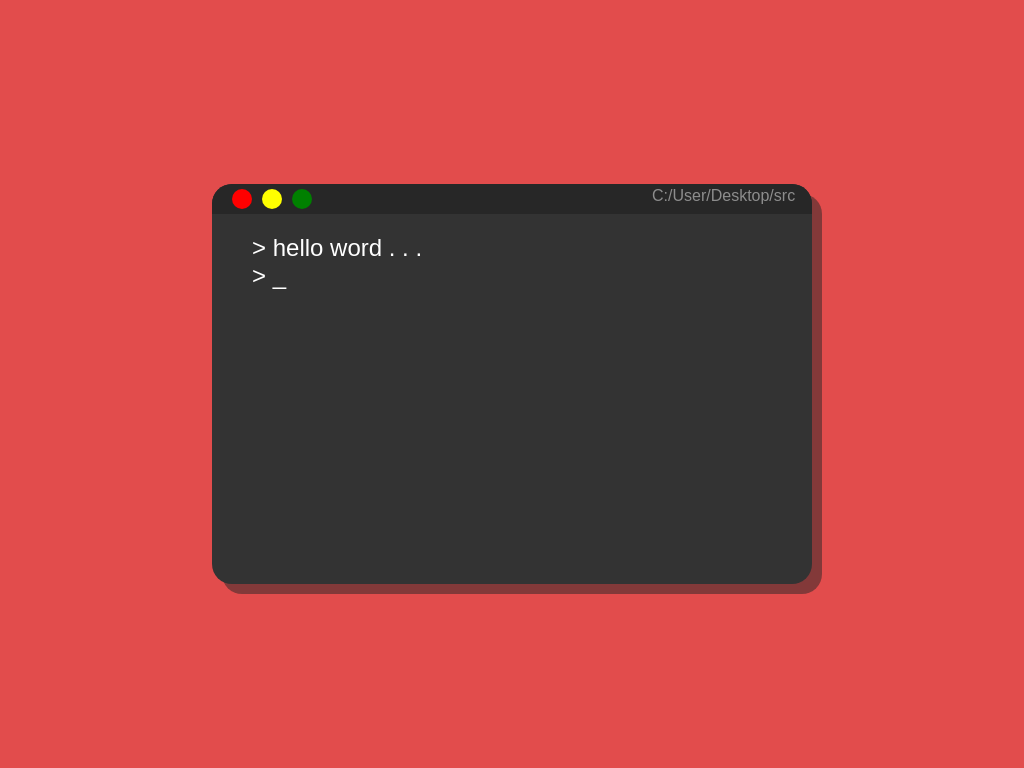

Reproduce this picture with HTML and CSS.

<!-- file: terminal.html -->
<!DOCTYPE html>
<html lang="en">
  <head>
    <meta charset="UTF-8" />
    <title>Document</title>
    <link rel="stylesheet" href="./style.css" />
  </head>
  <body>
    <div class="screen">
      <header class="selection">
        <div class="dv1"></div>
        <div class="dv2"></div>
        <div class="dv3"></div>
        <div class="nameProgram">C:/User/Desktop/src</div>
      </header>
      <section>
        > hello word . . .
        <br />
        <span> > </span>
        <span class="animation"> _ </span>
      </section>
    </div>
  </body>
</html>


/* file: style.css */
@import url("https://fonts.googleapis.com/css?family=Titillium+Web&display=swap");

* {
  margin: 0;
  padding: 0;
  text-decoration: none;
  list-style-type: none;
}

body {
  height: 100vh;
  background: rgb(226, 76, 76);
  display: flex;
  align-items: center;
  justify-content: center;
}

div.screen {
  background: #333;
  width: 600px;
  height: 400px;
  border-radius: 3px;
  box-shadow: 10px 10px rgba(39, 39, 39, 50%);
  border-radius: 20px;
}

div.screen header {
  width: 100%;
  height: 30px;
  background: rgb(39, 39, 39);
  border-radius: 20px 20px 0px 0px;
}

div.screen section {
  margin: 20px 40px;
  color: white;
  font-size: 24px;
  font-family: "Titillium Web", sans-serif;
}

div.screen section span.animation {
  animation: pisca 0.5s infinite;
}

@keyframes pisca {
  0% {
    opacity: 0;
  }
  50% {
    opacity: 1;
  }
  100% {
    opacity: 0;
  }
}

header {
  display: grid;
  grid-template-columns: 30px 30px 30px 30px;
}

header div.dv1 {
  margin: 5px;
  margin-left: 20px;
  width: 20px;
  height: 20px;
  background: red;
  border-radius: 50%;
}

header div.dv2 {
  margin: 5px;
  margin-left: 20px;
  width: 20px;
  height: 20px;
  background: yellow;
  border-radius: 50px;
}

header div.dv3 {
  margin: 5px;
  margin-left: 20px;
  width: 20px;
  height: 20px;
  background: green;
  border-radius: 50%;
}

header div.nameProgram {
  font-family: "Titillium Web", sans-serif;
  color: rgb(141, 141, 141);
  margin: 3px;
  margin-left: 350px;
}
